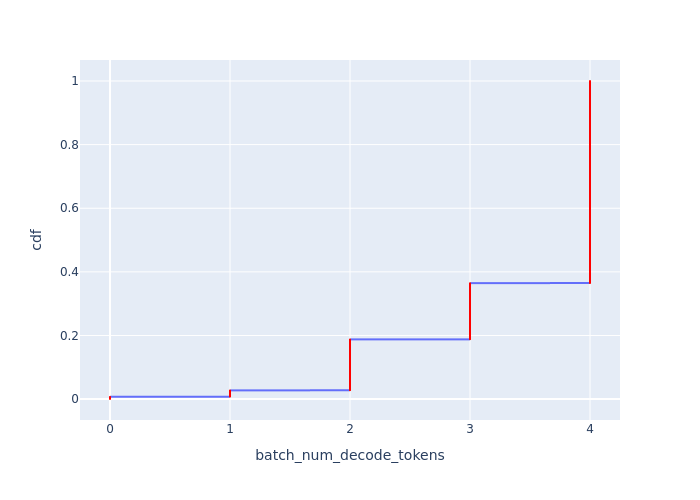

Values plotted in this chart, from the file beside it:
Batch Id, batch_num_decode_tokens, cdf
1125, 0, 0.0003609
1126, 0, 0.0007218
1127, 0, 0.001083
1128, 0, 0.001444
1567, 0, 0.001804
1571, 0, 0.002165
1574, 0, 0.002526
1671, 0, 0.002887
1903, 0, 0.003248
1989, 0, 0.003609
1993, 0, 0.00397
2445, 0, 0.004331
2446, 0, 0.004691
2447, 0, 0.005052
2489, 0, 0.005413
2869, 0, 0.005774
2900, 0, 0.006135
2936, 0, 0.006496
3269, 0, 0.006857
3369, 0, 0.007218
3840, 1, 0.007578
3841, 1, 0.007939
3842, 1, 0.0083
3843, 1, 0.008661
3844, 1, 0.009022
3845, 1, 0.009383
3846, 1, 0.009744
3847, 1, 0.0101
3848, 1, 0.01047
3849, 1, 0.01083
3850, 1, 0.01119
3851, 1, 0.01155
3852, 1, 0.01191
3853, 1, 0.01227
3854, 1, 0.01263
3855, 1, 0.01299
3856, 1, 0.01335
3857, 1, 0.01371
3858, 1, 0.01407
3859, 1, 0.01444
3860, 1, 0.0148
3861, 1, 0.01516
3862, 1, 0.01552
3863, 1, 0.01588
3864, 1, 0.01624
3865, 1, 0.0166
3866, 1, 0.01696
3867, 1, 0.01732
3868, 1, 0.01768
3869, 1, 0.01804
3870, 1, 0.0184
3871, 1, 0.01877
3872, 1, 0.01913
3873, 1, 0.01949
3874, 1, 0.01985
3875, 1, 0.02021
3876, 1, 0.02057
3877, 1, 0.02093
3878, 1, 0.02129
3879, 1, 0.02165
... 2,711 more rows
